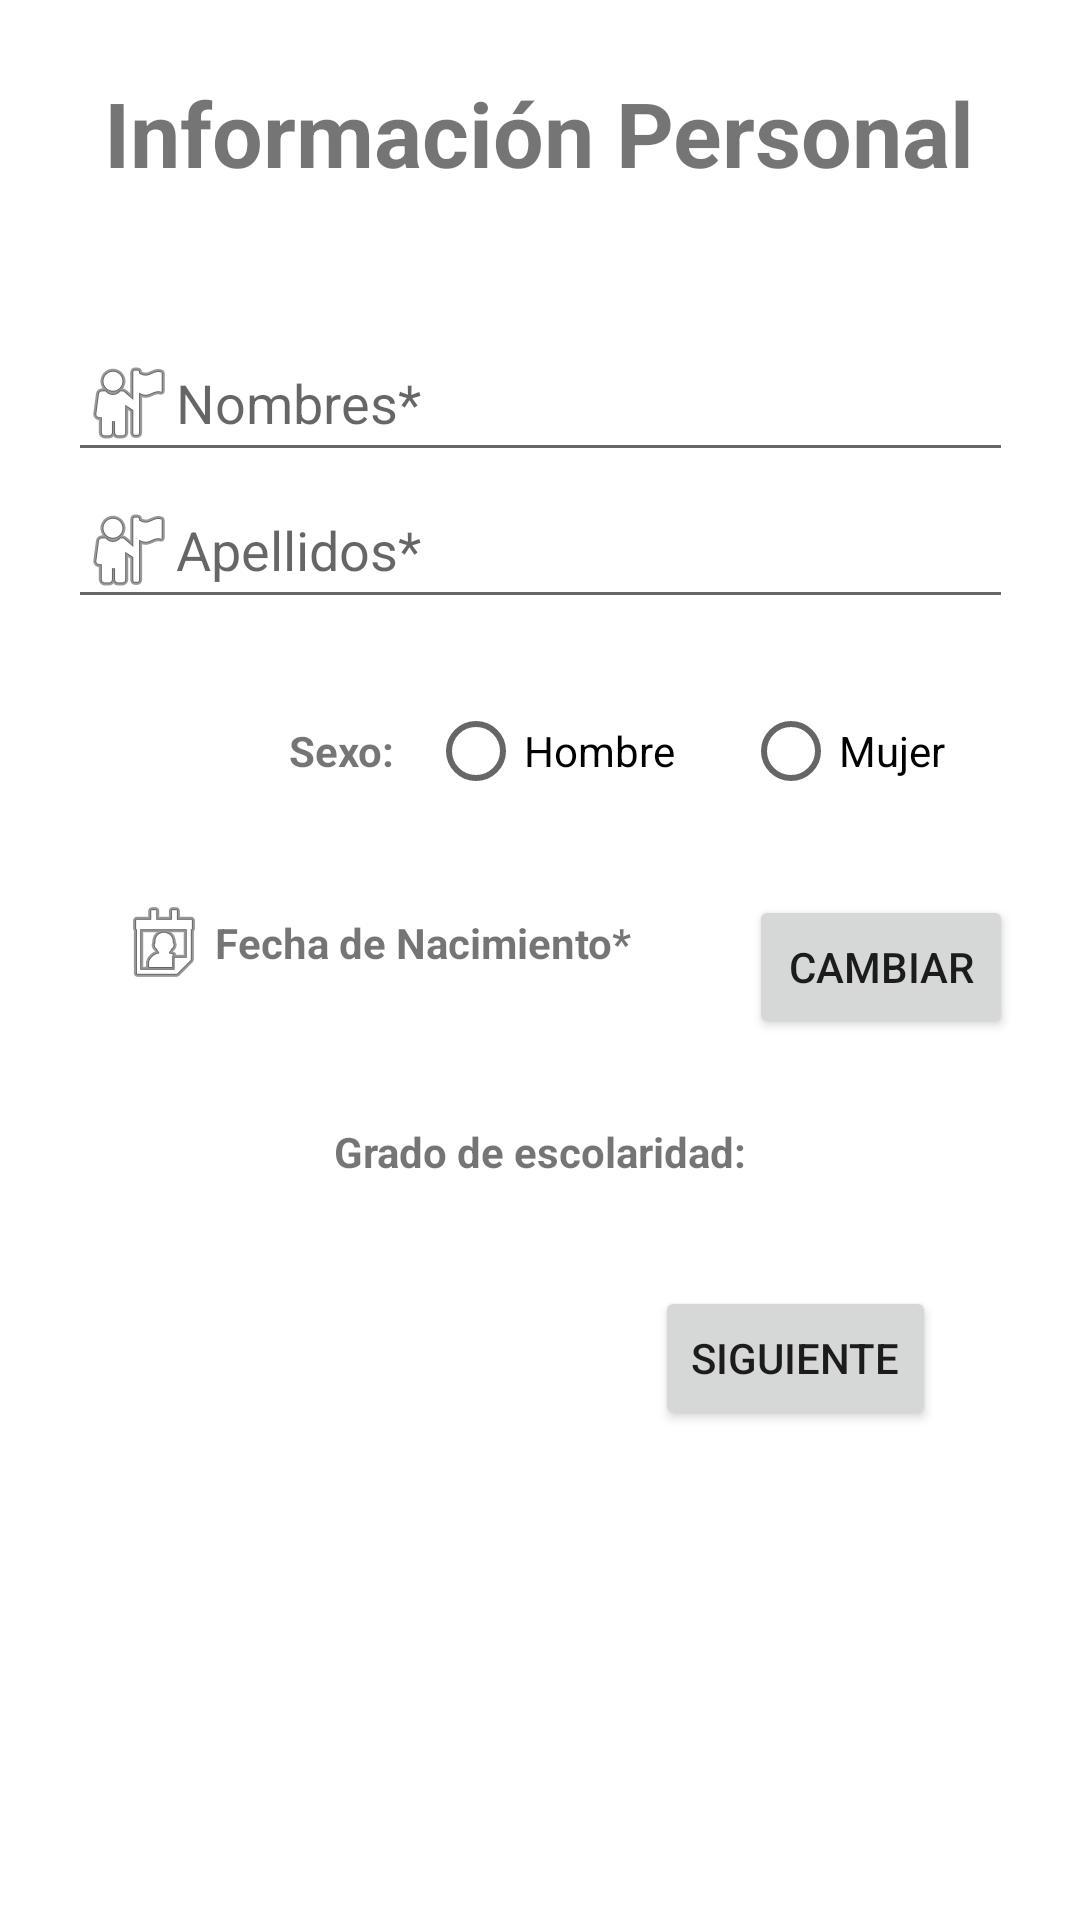

The Android layout XML behind this screen, and the referenced resources:
<!-- AndroidManifest.xml: application theme Theme.Labs20212Gr03 -->
<!-- res/layout/activity_personal_data.xml -->
<?xml version="1.0" encoding="utf-8"?>
<androidx.constraintlayout.widget.ConstraintLayout xmlns:android="http://schemas.android.com/apk/res/android"
    xmlns:app="http://schemas.android.com/apk/res-auto"
    xmlns:tools="http://schemas.android.com/tools"
    android:layout_width="match_parent"
    android:layout_height="match_parent"
    android:contentDescription="@string/Gender_Image"
    tools:context=".MainActivity">

    <TextView
        android:id="@+id/infoTxt"
        android:layout_width="wrap_content"
        android:layout_height="wrap_content"
        android:layout_marginTop="24dp"
        android:gravity="center"
        android:text="@string/infoPersonal"
        android:textSize="30sp"
        android:textStyle="bold"
        app:layout_constraintEnd_toEndOf="parent"
        app:layout_constraintHorizontal_bias="0.498"
        app:layout_constraintStart_toStartOf="parent"
        app:layout_constraintTop_toTopOf="parent" />

    <LinearLayout
        android:id="@+id/linearLayout"
        android:layout_width="315dp"
        android:layout_height="wrap_content"
        android:layout_marginTop="44dp"
        android:gravity="clip_horizontal"
        android:orientation="vertical"
        app:layout_constraintEnd_toEndOf="parent"
        app:layout_constraintStart_toStartOf="parent"
        app:layout_constraintTop_toBottomOf="@+id/infoTxt">

        <EditText
            android:id="@+id/nombresId"
            android:layout_width="match_parent"
            android:layout_height="wrap_content"
            android:autofillHints=""
            android:drawableStart="@android:drawable/ic_menu_myplaces"
            android:drawableLeft="@android:drawable/ic_menu_myplaces"
            android:ems="10"
            android:hint="@string/nombres"
            android:inputType="textCapSentences" />

        <EditText
            android:id="@+id/apellidosId"
            android:layout_width="match_parent"
            android:layout_height="wrap_content"
            android:autofillHints=""
            android:drawableStart="@android:drawable/ic_menu_myplaces"
            android:drawableLeft="@android:drawable/ic_menu_myplaces"
            android:ems="10"
            android:hint="@string/apellidos"
            android:imeOptions="actionDone"
            android:inputType="textCapSentences" />

    </LinearLayout>

    <RadioGroup
        android:id="@+id/radioGrupo"
        android:layout_width="0dp"
        android:layout_height="wrap_content"
        android:layout_marginTop="20dp"
        android:orientation="horizontal"
        app:layout_constraintEnd_toEndOf="@+id/linearLayout"
        app:layout_constraintStart_toStartOf="@+id/linearLayout"
        app:layout_constraintTop_toBottomOf="@+id/linearLayout">

        <ImageView
            android:id="@+id/gender_image"
            android:layout_width="40dp"
            android:layout_height="match_parent"
            android:layout_weight="1"
            android:contentDescription="@string/Gender_Image" />

        <TextView
            android:id="@+id/sexoTxt"
            android:layout_width="wrap_content"
            android:layout_height="wrap_content"
            android:layout_weight="1"
            android:gravity="center"
            android:text="@string/sexo"
            android:textSize="14sp"
            android:textStyle="bold" />

        <RadioButton
            android:id="@+id/hombreId"
            android:layout_width="wrap_content"
            android:layout_height="wrap_content"
            android:layout_weight="1"
            android:text="@string/hombre" />

        <RadioButton
            android:id="@+id/mujerId"
            android:layout_width="wrap_content"
            android:layout_height="wrap_content"
            android:layout_weight="1"
            android:text="@string/mujer" />

    </RadioGroup>

    <LinearLayout
        android:id="@+id/linearLayout3"
        android:layout_width="0dp"
        android:layout_height="wrap_content"
        android:layout_marginTop="24dp"
        android:orientation="horizontal"
        app:layout_constraintEnd_toEndOf="@+id/radioGrupo"
        app:layout_constraintHorizontal_bias="1.0"
        app:layout_constraintStart_toStartOf="@+id/radioGrupo"
        app:layout_constraintTop_toBottomOf="@+id/radioGrupo">

        <LinearLayout
            android:layout_width="wrap_content"
            android:layout_height="wrap_content"
            android:orientation="vertical">

            <TextView
                android:id="@+id/fechaTxt"
                android:layout_width="173dp"
                android:layout_height="wrap_content"
                android:layout_marginStart="16dp"
                android:layout_marginLeft="16dp"
                android:gravity="center"
                android:text="@string/fechaNacimiento"
                android:textStyle="bold"
                app:drawableStartCompat="@android:drawable/ic_menu_my_calendar" />

            <TextView
                android:id="@+id/fechaId"
                android:layout_width="match_parent"
                android:layout_height="wrap_content"
                android:gravity="end"
                android:textColor="#5E35B1" />

        </LinearLayout>

        <Space
            android:layout_width="0dp"
            android:layout_height="wrap_content"
            android:layout_weight="1" />

        <Button
            android:id="@+id/cambioFechaInt"
            android:layout_width="wrap_content"
            android:layout_height="wrap_content"
            android:text="@string/cambiar"
            tools:ignore="UnknownId" />

    </LinearLayout>

    <Spinner
        android:id="@+id/educacionSpinner"
        android:layout_width="0dp"
        android:layout_height="wrap_content"
        android:layout_marginTop="48dp"
        android:background="#C6C6C6"
        android:gravity="center"
        app:layout_constraintEnd_toEndOf="@+id/linearLayout3"
        app:layout_constraintHorizontal_bias="0.0"
        app:layout_constraintStart_toStartOf="@+id/linearLayout3"
        app:layout_constraintTop_toBottomOf="@+id/linearLayout3" />

    <TextView
        android:id="@+id/gradoTxt"
        android:layout_width="0dp"
        android:layout_height="wrap_content"
        android:layout_marginBottom="4dp"
        android:gravity="center"
        android:text="@string/gradoEscolaridad"
        android:textStyle="bold"
        app:layout_constraintBottom_toTopOf="@+id/educacionSpinner"
        app:layout_constraintEnd_toEndOf="@+id/linearLayout3"
        app:layout_constraintStart_toStartOf="@+id/linearLayout3" />

    <Button
        android:id="@+id/continuarBtn"
        android:layout_width="wrap_content"
        android:layout_height="wrap_content"
        android:layout_marginEnd="48dp"
        android:layout_marginRight="48dp"
        android:layout_marginBottom="132dp"
        android:text="@string/continuar"
        app:layout_constraintBottom_toBottomOf="parent"
        app:layout_constraintEnd_toEndOf="parent"
        app:layout_constraintTop_toBottomOf="@+id/educacionSpinner" />

</androidx.constraintlayout.widget.ConstraintLayout>
<!-- resources referenced by this layout -->
<resources>
  <string name="Gender_Image">Imagen genero</string>
  <string name="apellidos">Apellidos*</string>
  <string name="cambiar">Cambiar</string>
  <string name="continuar">Siguiente</string>
  <string name="fechaNacimiento">Fecha de Nacimiento*</string>
  <string name="gradoEscolaridad">Grado de escolaridad:</string>
  <string name="hombre">Hombre</string>
  <string name="infoPersonal">Información Personal</string>
  <string name="mujer">Mujer</string>
  <string name="nombres">Nombres*</string>
  <string name="sexo">Sexo:</string>
  <style name="Theme.Labs20212Gr03" parent="Theme.MaterialComponents.DayNight.DarkActionBar">
          
          <item name="colorPrimary">@color/purple_500</item>
          <item name="colorPrimaryVariant">@color/purple_700</item>
          <item name="colorOnPrimary">@color/white</item>
          
          <item name="colorSecondary">@color/teal_200</item>
          <item name="colorSecondaryVariant">@color/teal_700</item>
          <item name="colorOnSecondary">@color/black</item>
          
          <item name="android:statusBarColor" tools:targetApi="l">?attr/colorPrimaryVariant</item>
          
      </style>
  <!-- not gathered from this repository: default colours our renderer supplied (Android Studio template values) -->
  <color name="purple_500">#FF6200EE</color>
  <color name="purple_700">#FF3700B3</color>
  <color name="teal_200">#FF03DAC5</color>
  <color name="teal_700">#FF018786</color>
  <color name="black">#FF000000</color>
  <color name="white">#FFFFFFFF</color>
</resources>
